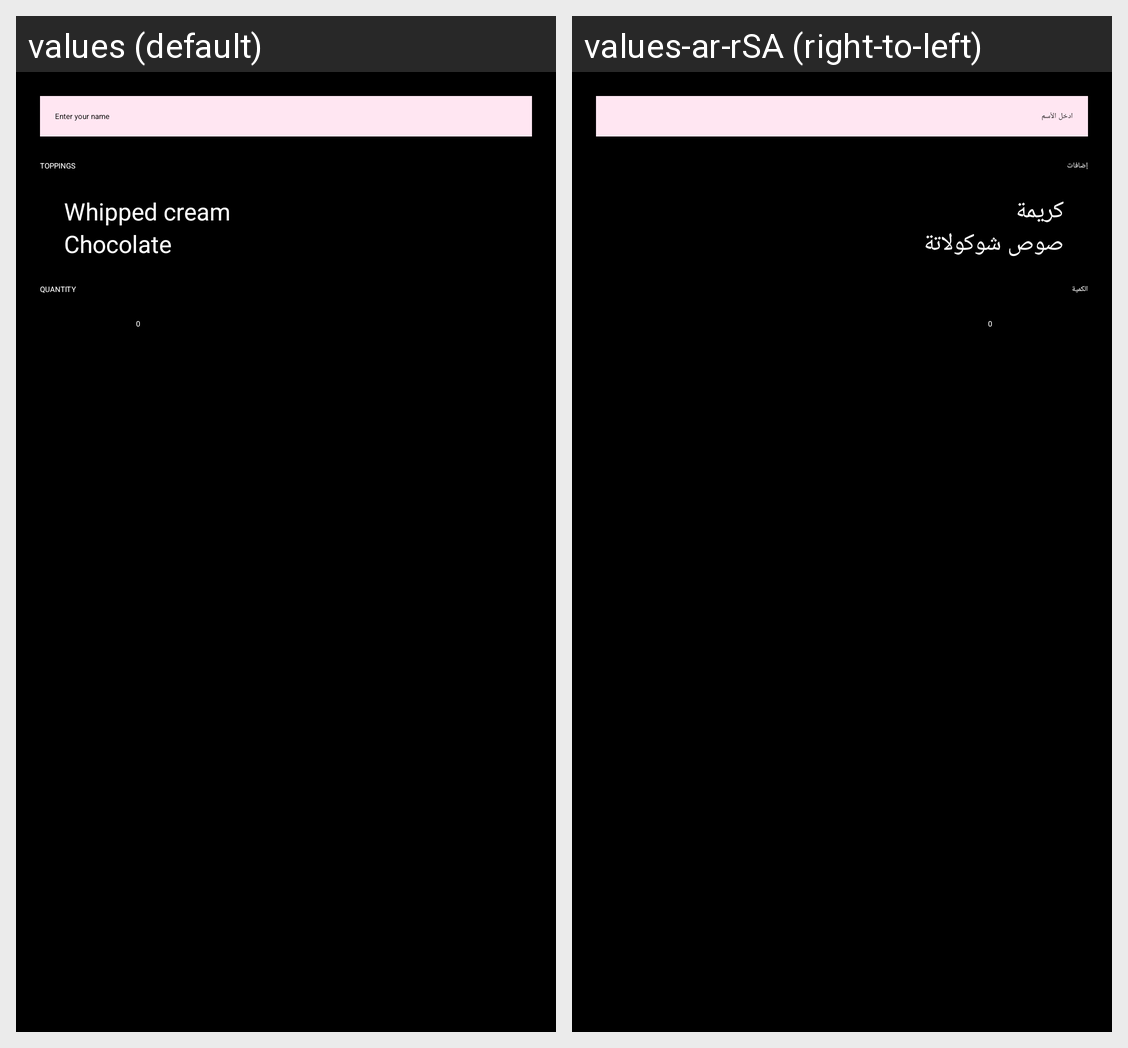

The Android screen above is rendered under two locales of the same app. Produce the string resources it draws, with the default and per-locale values.
Android screen res/layout/activity_main.xml rendered under 2 locales, left to right: values (default), values-ar-rSA (right-to-left). Device: Nexus 5 (rendered at 1080×1920; each locale shown at half size, 540×960, under a caption strip naming it); theme Theme.JustJava.
Strings drawn on this screen, with the default value and each locale's value (text and hints the layout hard-codes, and strings that could not be matched under every locale, appear in the picture but are not listed):

enter_your_name
  values: Enter your name
  values-ar-rSA: ادخل الأسم

toppings
  values: Toppings
  values-ar-rSA: إضافات

whipped_cream
  values: Whipped cream
  values-ar-rSA: كريمة

chocolate
  values: Chocolate
  values-ar-rSA: صوص شوكولاتة

quantity
  values: Quantity
  values-ar-rSA: الكمية

zero_quantity
  values: 0
  values-ar-rSA: 0  [not translated; the default value is used]
